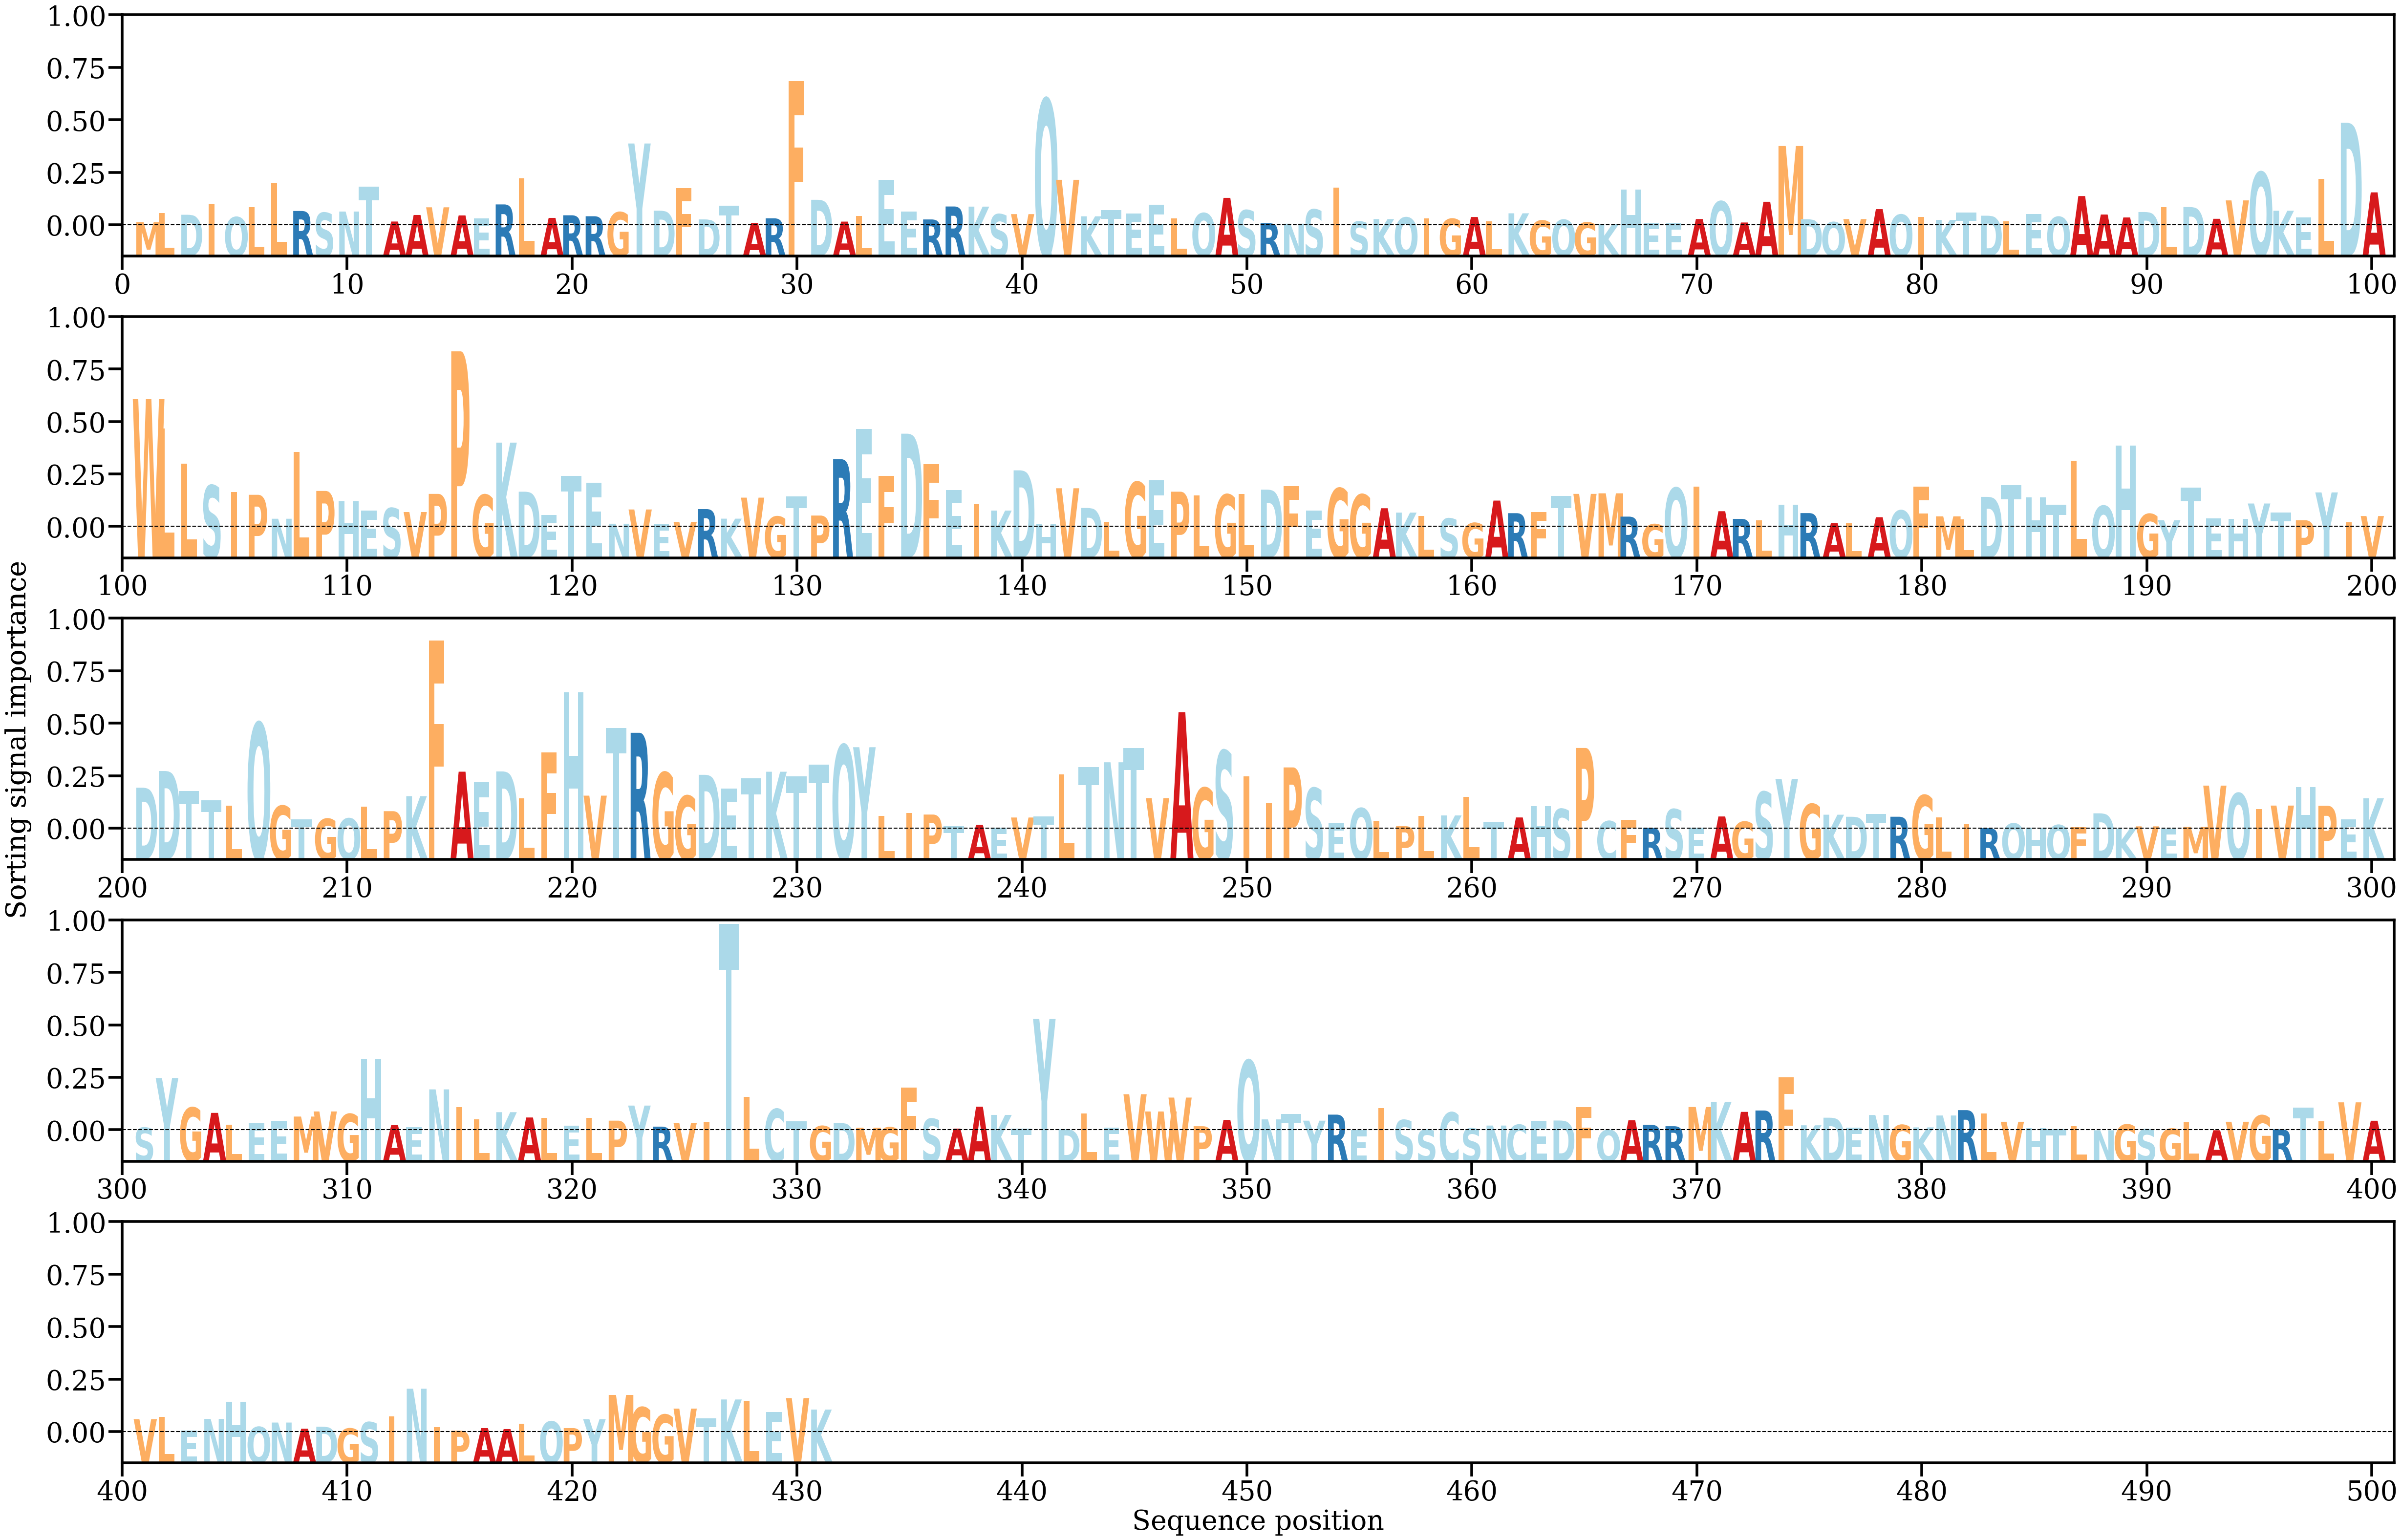

The table this chart was drawn from, first rows:
AA, Alpha
M, [0.00031092]
L, [0.00116889]
D, [0.00101101]
I, [0.00207212]
Q, [0.00078953]
L, [0.00172636]
L, [0.00401518]
R, [0.00136958]
S, [0.00120049]
N, [0.00131451]
T, [0.00368601]
A, [0.0003715]
A, [0.00099259]
V, [0.00171754]
A, [0.00094682]
E, [0.00066738]
R, [0.00199037]
L, [0.0044774]
A, [0.00071484]
R, [0.00096121]
R, [0.00087052]
G, [0.00124786]
Y, [0.00775885]
D, [0.00139572]
F, [0.00353929]
D, [0.00057194]
T, [0.00188433]
A, [0.00024761]
R, [0.00067515]
F, [0.01367875]
D, [0.00243073]
A, [0.00036419]
L, [0.00090906]
E, [0.00430433]
E, [0.0013253]
R, [0.00056746]
R, [0.00179492]
K, [0.00178273]
S, [0.00105824]
V, [0.00107223]
Q, [0.01195778]
V, [0.00432393]
K, [0.00086385]
T, [0.00146206]
E, [0.00112153]
E, [0.0019692]
L, [0.00066978]
Q, [0.00115859]
A, [0.00261299]
S, [0.00144036]
R, [0.00021413]
N, [0.00016705]
S, [0.00150705]
I, [0.003594]
S, [0.000363]
K, [0.00060227]
Q, [0.00075309]
I, [0.00065917]
G, [0.00062671]
A, [0.00079918]
... 371 more rows
